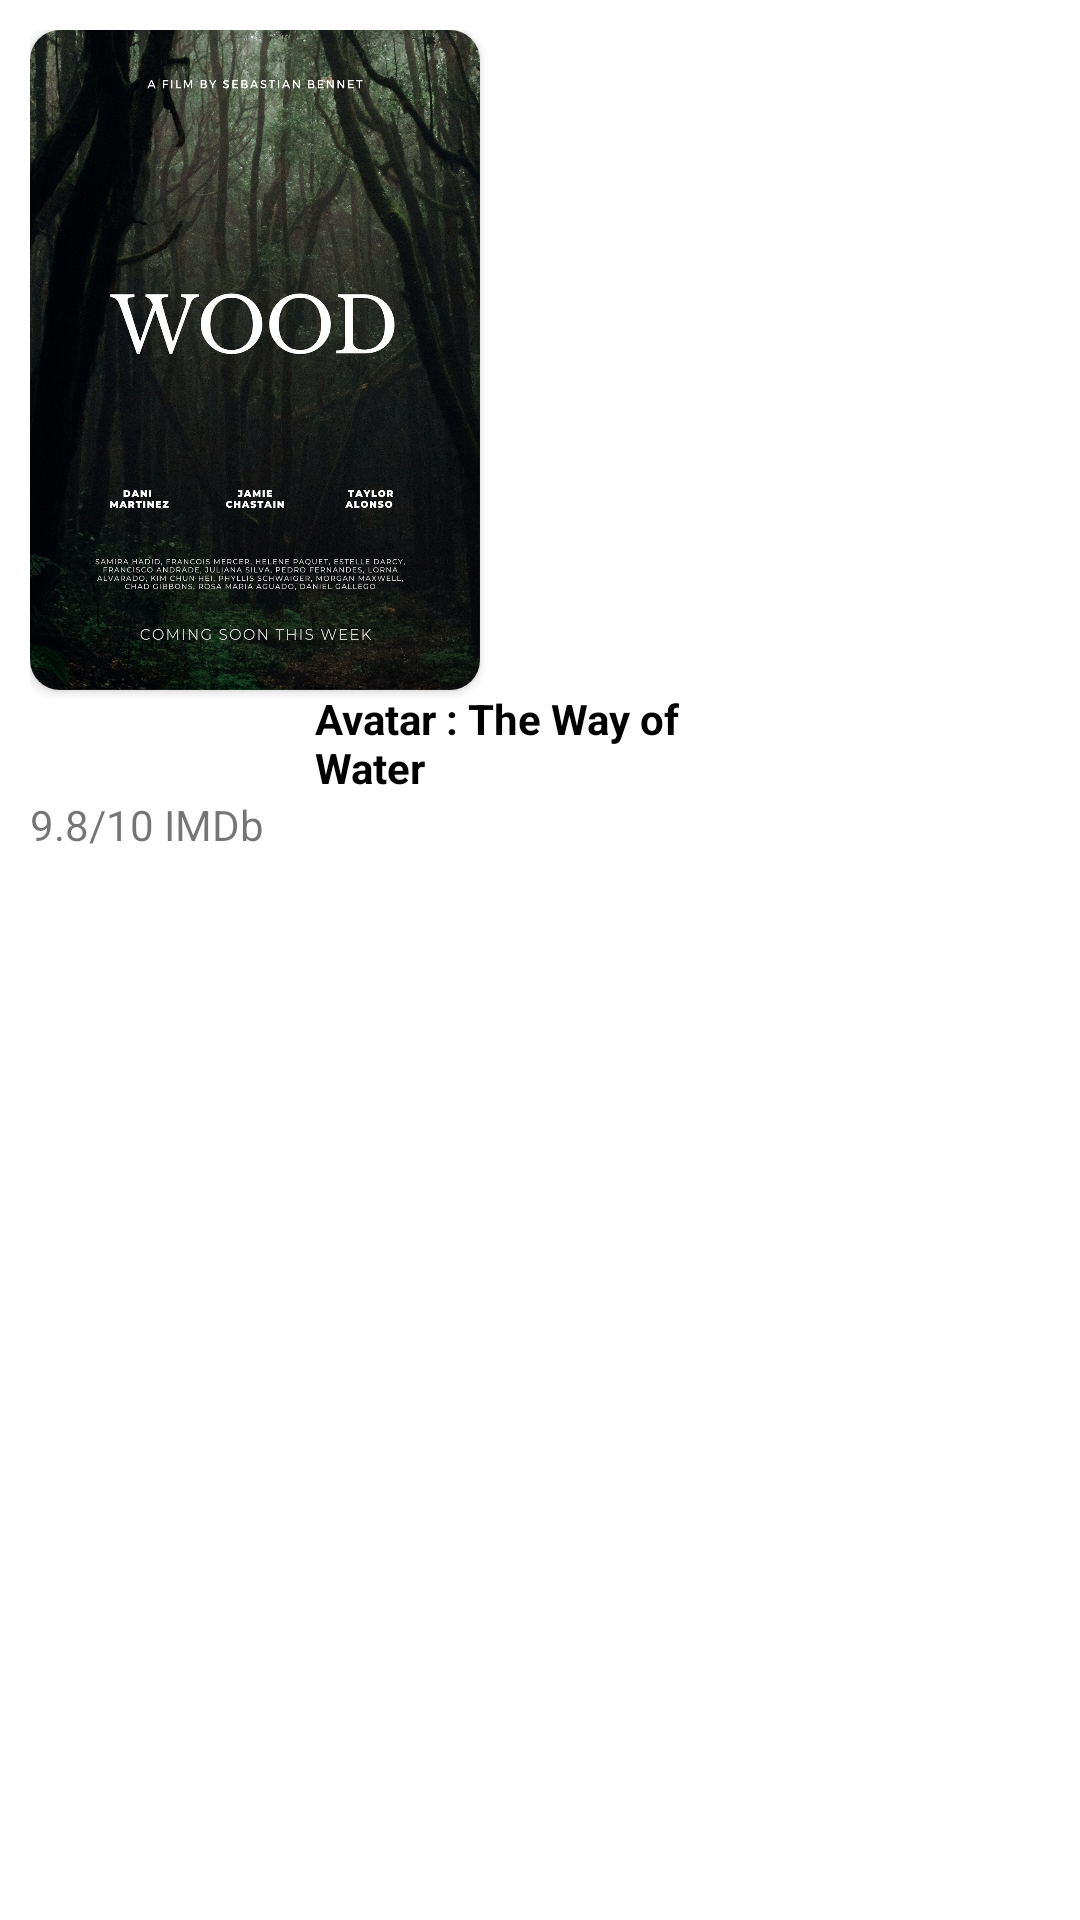

Write the Android layout XML for this screen, with the resource values it uses.
<!-- AndroidManifest.xml: application theme Theme.MovieListNative -->
<!-- res/layout/view_now_showing_movie.xml -->
<?xml version="1.0" encoding="utf-8"?>
<LinearLayout xmlns:android="http://schemas.android.com/apk/res/android"
    xmlns:app="http://schemas.android.com/apk/res-auto"
    android:id="@+id/nowShowingView"
    android:layout_width="wrap_content"
    android:layout_height="wrap_content"
    android:orientation="vertical"
    android:padding="10dp">

    <androidx.cardview.widget.CardView
        android:layout_width="wrap_content"
        android:layout_height="wrap_content"
        app:cardCornerRadius="10dp">

        <ImageView
            android:id="@+id/nowShowingImage"
            android:layout_width="150dp"
            android:layout_height="220dp"
            android:background="@drawable/border_textview"
            android:elevation="0dp"
            android:scaleType="fitXY"
            android:src="@drawable/movie_poster" />
    </androidx.cardview.widget.CardView>


    <TextView
        android:id="@+id/nowShowingTitle"
        android:layout_width="150dp"
        android:layout_height="wrap_content"
        android:layout_gravity="center"
        android:text="Avatar : The Way of Water"
        android:textColor="@color/black"
        android:textStyle="bold" />

    <LinearLayout
        android:layout_width="150dp"
        android:layout_height="wrap_content">

        <ImageView
            android:layout_width="wrap_content"
            android:layout_height="wrap_content"
            android:src="@drawable/ic_star"
            app:tint="@color/deep_yellow" />

        <TextView
            android:id="@+id/nowShowingRatting"
            android:layout_width="wrap_content"
            android:layout_height="wrap_content"
            android:text="9.8/10 IMDb" />

    </LinearLayout>

</LinearLayout>
<!-- resources referenced by this layout -->
<resources>
  <color name="black">#FF000000</color>
  <color name="deep_yellow">#FF9800</color>
  <!-- drawable border_textview (drawable) -->
  <?xml version="1.0" encoding="utf-8"?>
  <shape xmlns:android="http://schemas.android.com/apk/res/android" android:shape="rectangle" >
      <solid android:color="@android:color/white" />
      <stroke android:width="2dp" android:color="@color/cyen"/>
  
      <corners android:radius="10dp"/>
  </shape>
  <!-- drawable movie_poster: jpg bitmap (drawable, 368589 bytes) -->
  <style name="Theme.MovieListNative" parent="Theme.MaterialComponents.DayNight.DarkActionBar">
          
          <item name="colorPrimary">@color/purple_500</item>
          <item name="colorPrimaryVariant">@color/purple_700</item>
          <item name="colorOnPrimary">@color/white</item>
          
          <item name="colorSecondary">@color/teal_200</item>
          <item name="colorSecondaryVariant">@color/teal_700</item>
          <item name="colorOnSecondary">@color/black</item>
          
          <item name="android:statusBarColor" tools:targetApi="l">?attr/colorPrimaryVariant</item>
          
      </style>
  <color name="cyen">#B1B1B1</color>
  <color name="purple_500">#FF6200EE</color>
  <color name="purple_700">#FF3700B3</color>
  <color name="white">#FFFFFFFF</color>
  <color name="teal_200">#FF03DAC5</color>
  <color name="teal_700">#FF018786</color>
</resources>
